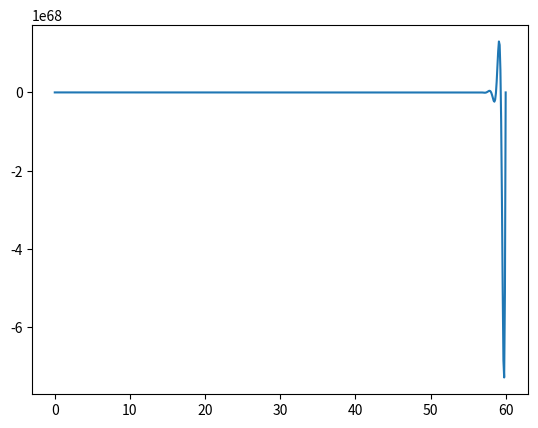

Write Python code to recreate this figure.
import numpy as np
import matplotlib.pyplot as plt

# Make the time values t
t0 = 0
tf = 60
num = 600
deltat = (tf-t0)/num
t = np.linspace(t0, tf, num+1)

# Make zero arrays
x = np.zeros([num+1])
x_k1 = np.zeros([num+1])
x_k2 = np.zeros([num+1])
x_k3 = np.zeros([num+1])
x_k4 = np.zeros([num+1])

u = np.zeros([num+1])
u_k1 = np.zeros([num+1])
u_k2 = np.zeros([num+1])
u_k3 = np.zeros([num+1])
u_k4 = np.zeros([num+1])

# Set the initial conditions
x[0] = 0
x_k1[0] = 0
x_k2[0] = 0
x_k3[0] = 0
x_k4[0] = 0

u[0] = 0
u_k1[0] = 0
u_k2[0] = 0
u_k3[0] = 0
u_k4[0] = 0

def f1(x, u):
    m = 0.9
    g = -9.81
    c = 0.001
    k = 45
    return (m*g - c*u - k*x)/m


# Create the big ol' loop
for i in range(1, num):
    u[i] = deltat*( u_k1[i-1]/6 + u_k2[i-1]/3 + u_k3[i-1]/3 + u_k4[i-1]/6) + u[i-1]
    u_k1[i] = f1(x[i-1], u[i])
    u_k2[i] = f1(x[i-1] + deltat/2, u[i] + deltat/2*u_k1[i])
    u_k3[i] = f1(x[i-1] + deltat/2, u[i] + deltat/2*u_k2[i])
    u_k4[i] = f1(x[i-1] + deltat, u[i] + deltat*u_k3[i])

    x[i] = deltat*( x_k1[i-1]/6 + x_k2[i-1]/3 + x_k3[i-1]/3 + x_k4[i-1]/6) + x[i-1]
    x_k1[i] = u[i]
    x_k2[i] = u[i] + deltat/2*x_k1[i]
    x_k3[i] = u[i] + deltat/2*x_k2[i]
    x_k4[i] = u[i] + deltat*x_k3[i]

plt.plot(t, x, label="position")
plt.show()